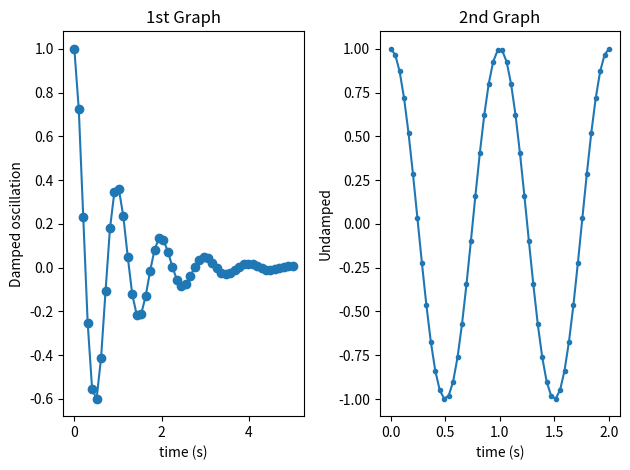

Source code (Python):
import numpy as np
import matplotlib.pyplot as plt

x1 = np.linspace(0.0, 5.0)
x2 = np.linspace(0.0, 2.0)

y1 = np.cos(2 * np.pi * x1) * np.exp(-x1)
y2 = np.cos(2 * np.pi * x2)

plt.subplot(1, 2, 1)                # nrows=1, ncols=2, index=1
plt.plot(x1, y1, 'o-')
plt.title('1st Graph')
plt.xlabel('time (s)')
plt.ylabel('Damped oscillation')

plt.subplot(1, 2, 2)                # nrows=1, ncols=2, index=2
plt.plot(x2, y2, '.-')
plt.title('2nd Graph')
plt.xlabel('time (s)')
plt.ylabel('Undamped')

plt.tight_layout()
plt.show()